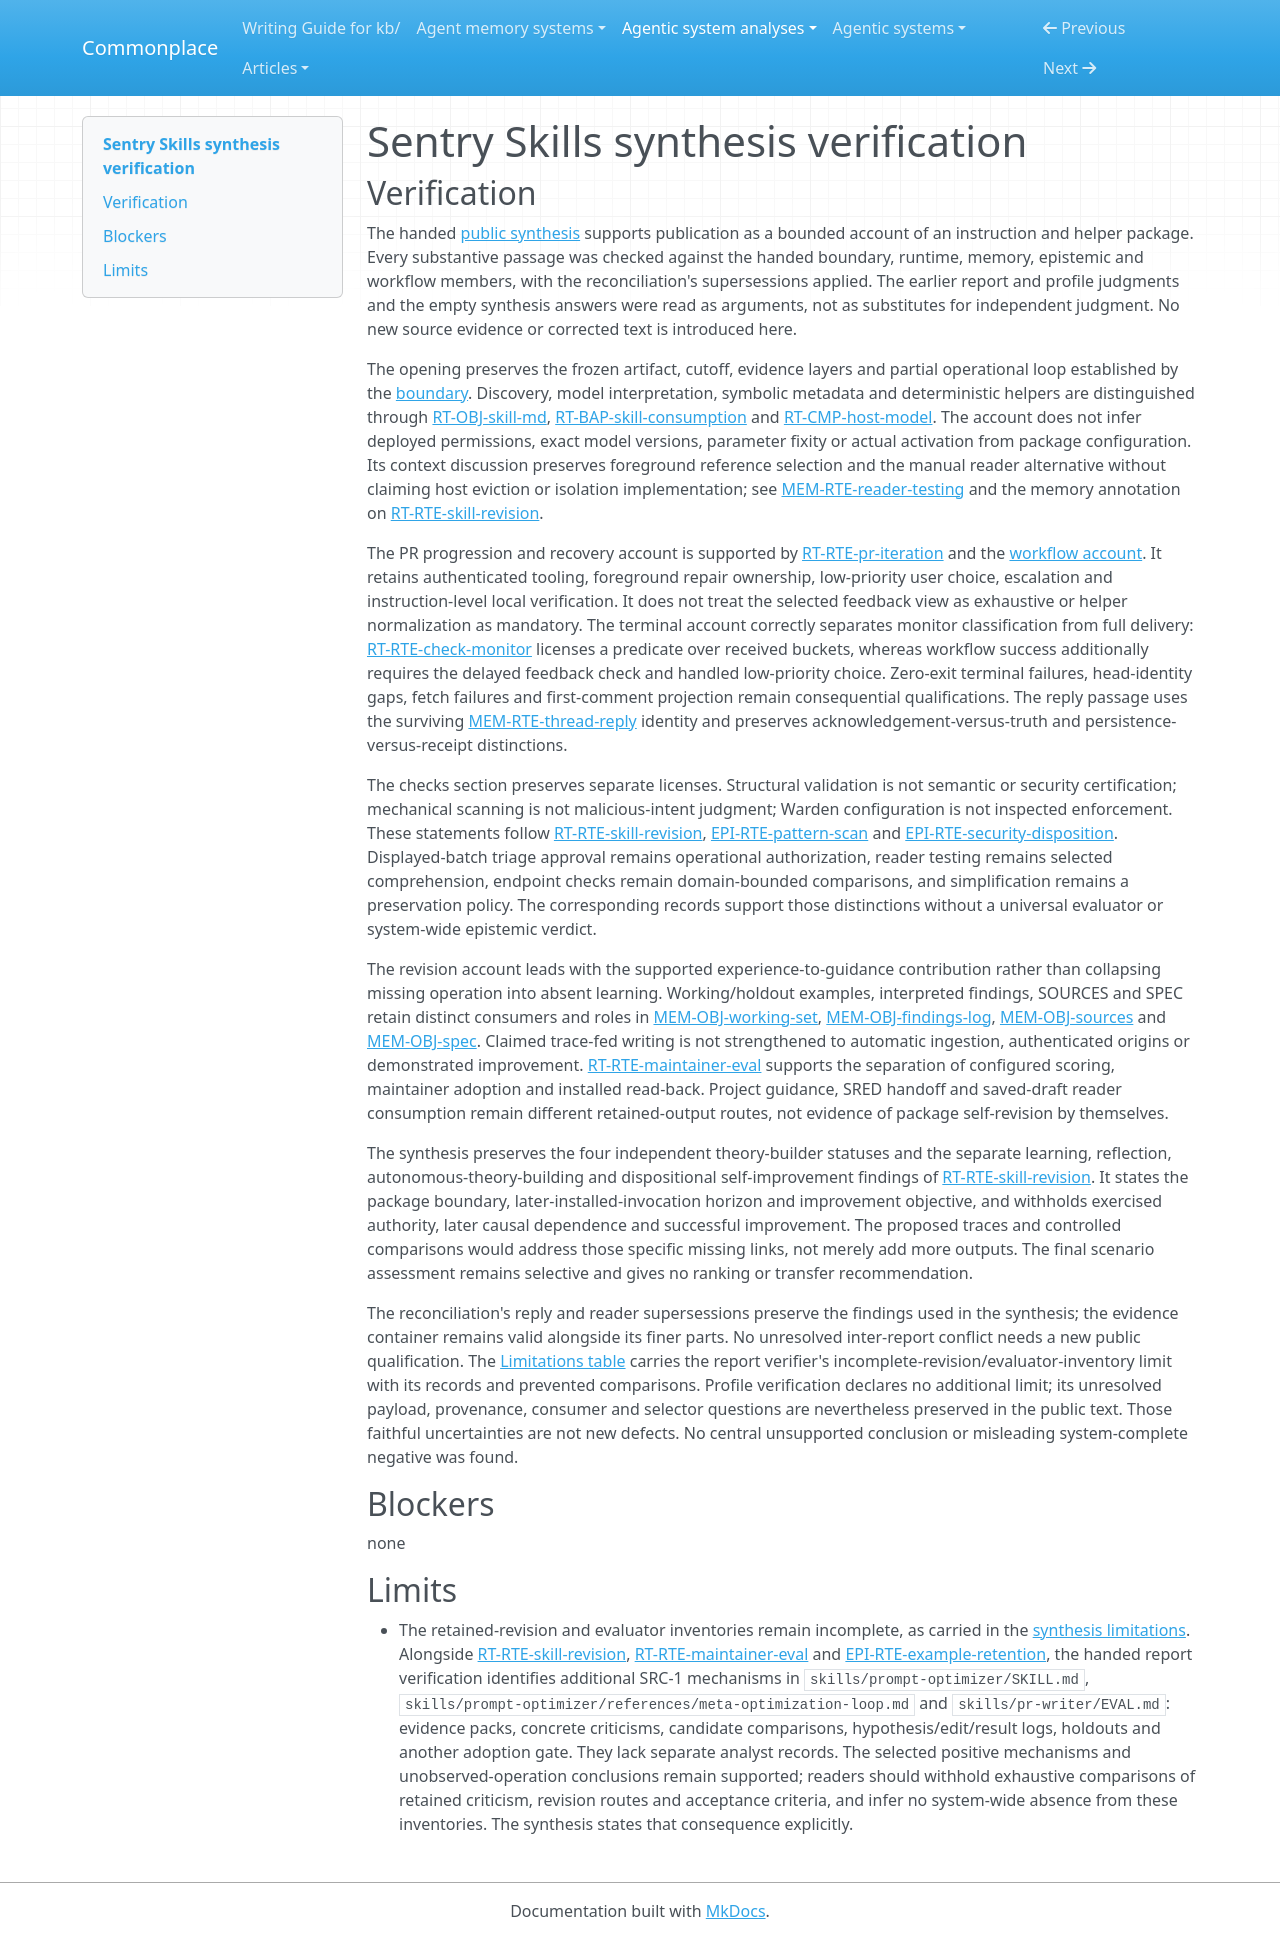

repository: zby/commonplace · page: agentic-system-analyses/retained/skills/synthesis-verification/index.html · generator: mkdocs

---
type: agentic-system-analyses/types/agentic-system-verification.md
description: "Independent synthesis verification of Sentry Skills at its frozen instruction-package boundary with a host-owned partial operational loop."
run-id: AAS-2026-10-14-skills-2719567f917c-01
reviewed-boundary: d18b7aa8ba878354e5c348310230e652f7690f9c
---

# Sentry Skills synthesis verification

## Verification

The handed [public synthesis](synthesis.md#bounded-synthesis) supports publication as a bounded account of an instruction and helper package. Every substantive passage was checked against the handed boundary, runtime, memory, epistemic and workflow members, with the reconciliation's supersessions applied. The earlier report and profile judgments and the empty synthesis answers were read as arguments, not as substitutes for independent judgment. No new source evidence or corrected text is introduced here.

The opening preserves the frozen artifact, cutoff, evidence layers and partial operational loop established by the [boundary](boundary.md#boundary-and-evidence). Discovery, model interpretation, symbolic metadata and deterministic helpers are distinguished through [RT-OBJ-skill-md](runtime.md#rt-obj-skill-md), [RT-BAP-skill-consumption](runtime.md#rt-bap-skill-consumption) and [RT-CMP-host-model](runtime.md#rt-cmp-host-model). The account does not infer deployed permissions, exact model versions, parameter fixity or actual activation from package configuration. Its context discussion preserves foreground reference selection and the manual reader alternative without claiming host eviction or isolation implementation; see [MEM-RTE-reader-testing](memory.md#mem-rte-reader-testing) and the memory annotation on [RT-RTE-skill-revision](runtime.md#rt-rte-skill-revision).

The PR progression and recovery account is supported by [RT-RTE-pr-iteration](runtime.md#rt-rte-pr-iteration) and the [workflow account](workflow.md#workflow-account). It retains authenticated tooling, foreground repair ownership, low-priority user choice, escalation and instruction-level local verification. It does not treat the selected feedback view as exhaustive or helper normalization as mandatory. The terminal account correctly separates monitor classification from full delivery: [RT-RTE-check-monitor](runtime.md#rt-rte-check-monitor) licenses a predicate over received buckets, whereas workflow success additionally requires the delayed feedback check and handled low-priority choice. Zero-exit terminal failures, head-identity gaps, fetch failures and first-comment projection remain consequential qualifications. The reply passage uses the surviving [MEM-RTE-thread-reply](memory.md#mem-rte-thread-reply) identity and preserves acknowledgement-versus-truth and persistence-versus-receipt distinctions.

The checks section preserves separate licenses. Structural validation is not semantic or security certification; mechanical scanning is not malicious-intent judgment; Warden configuration is not inspected enforcement. These statements follow [RT-RTE-skill-revision](runtime.md#rt-rte-skill-revision), [EPI-RTE-pattern-scan](epistemic.md#epi-rte-pattern-scan) and [EPI-RTE-security-disposition](epistemic.md#epi-rte-security-disposition). Displayed-batch triage approval remains operational authorization, reader testing remains selected comprehension, endpoint checks remain domain-bounded comparisons, and simplification remains a preservation policy. The corresponding records support those distinctions without a universal evaluator or system-wide epistemic verdict.

The revision account leads with the supported experience-to-guidance contribution rather than collapsing missing operation into absent learning. Working/holdout examples, interpreted findings, SOURCES and SPEC retain distinct consumers and roles in [MEM-OBJ-working-set](memory.md#mem-obj-working-set), [MEM-OBJ-findings-log](memory.md#mem-obj-findings-log), [MEM-OBJ-sources](memory.md#mem-obj-sources) and [MEM-OBJ-spec](memory.md#mem-obj-spec). Claimed trace-fed writing is not strengthened to automatic ingestion, authenticated origins or demonstrated improvement. [RT-RTE-maintainer-eval](runtime.md#rt-rte-maintainer-eval) supports the separation of configured scoring, maintainer adoption and installed read-back. Project guidance, SRED handoff and saved-draft reader consumption remain different retained-output routes, not evidence of package self-revision by themselves.

The synthesis preserves the four independent theory-builder statuses and the separate learning, reflection, autonomous-theory-building and dispositional self-improvement findings of [RT-RTE-skill-revision](runtime.md#rt-rte-skill-revision). It states the package boundary, later-installed-invocation horizon and improvement objective, and withholds exercised authority, later causal dependence and successful improvement. The proposed traces and controlled comparisons would address those specific missing links, not merely add more outputs. The final scenario assessment remains selective and gives no ranking or transfer recommendation.

The reconciliation's reply and reader supersessions preserve the findings used in the synthesis; the evidence container remains valid alongside its finer parts. No unresolved inter-report conflict needs a new public qualification. The [Limitations table](synthesis.md#limitations) carries the report verifier's incomplete-revision/evaluator-inventory limit with its records and prevented comparisons. Profile verification declares no additional limit; its unresolved payload, provenance, consumer and selector questions are nevertheless preserved in the public text. Those faithful uncertainties are not new defects. No central unsupported conclusion or misleading system-complete negative was found.

## Blockers

none

## Limits

- The retained-revision and evaluator inventories remain incomplete, as carried in the [synthesis limitations](synthesis.md#limitations). Alongside [RT-RTE-skill-revision](runtime.md#rt-rte-skill-revision), [RT-RTE-maintainer-eval](runtime.md#rt-rte-maintainer-eval) and [EPI-RTE-example-retention](epistemic.md#epi-rte-example-retention), the handed report verification identifies additional SRC-1 mechanisms in `skills/prompt-optimizer/SKILL.md`, `skills/prompt-optimizer/references/meta-optimization-loop.md` and `skills/pr-writer/EVAL.md`: evidence packs, concrete criticisms, candidate comparisons, hypothesis/edit/result logs, holdouts and another adoption gate. They lack separate analyst records. The selected positive mechanisms and unobserved-operation conclusions remain supported; readers should withhold exhaustive comparisons of retained criticism, revision routes and acceptance criteria, and infer no system-wide absence from these inventories. The synthesis states that consequence explicitly.
